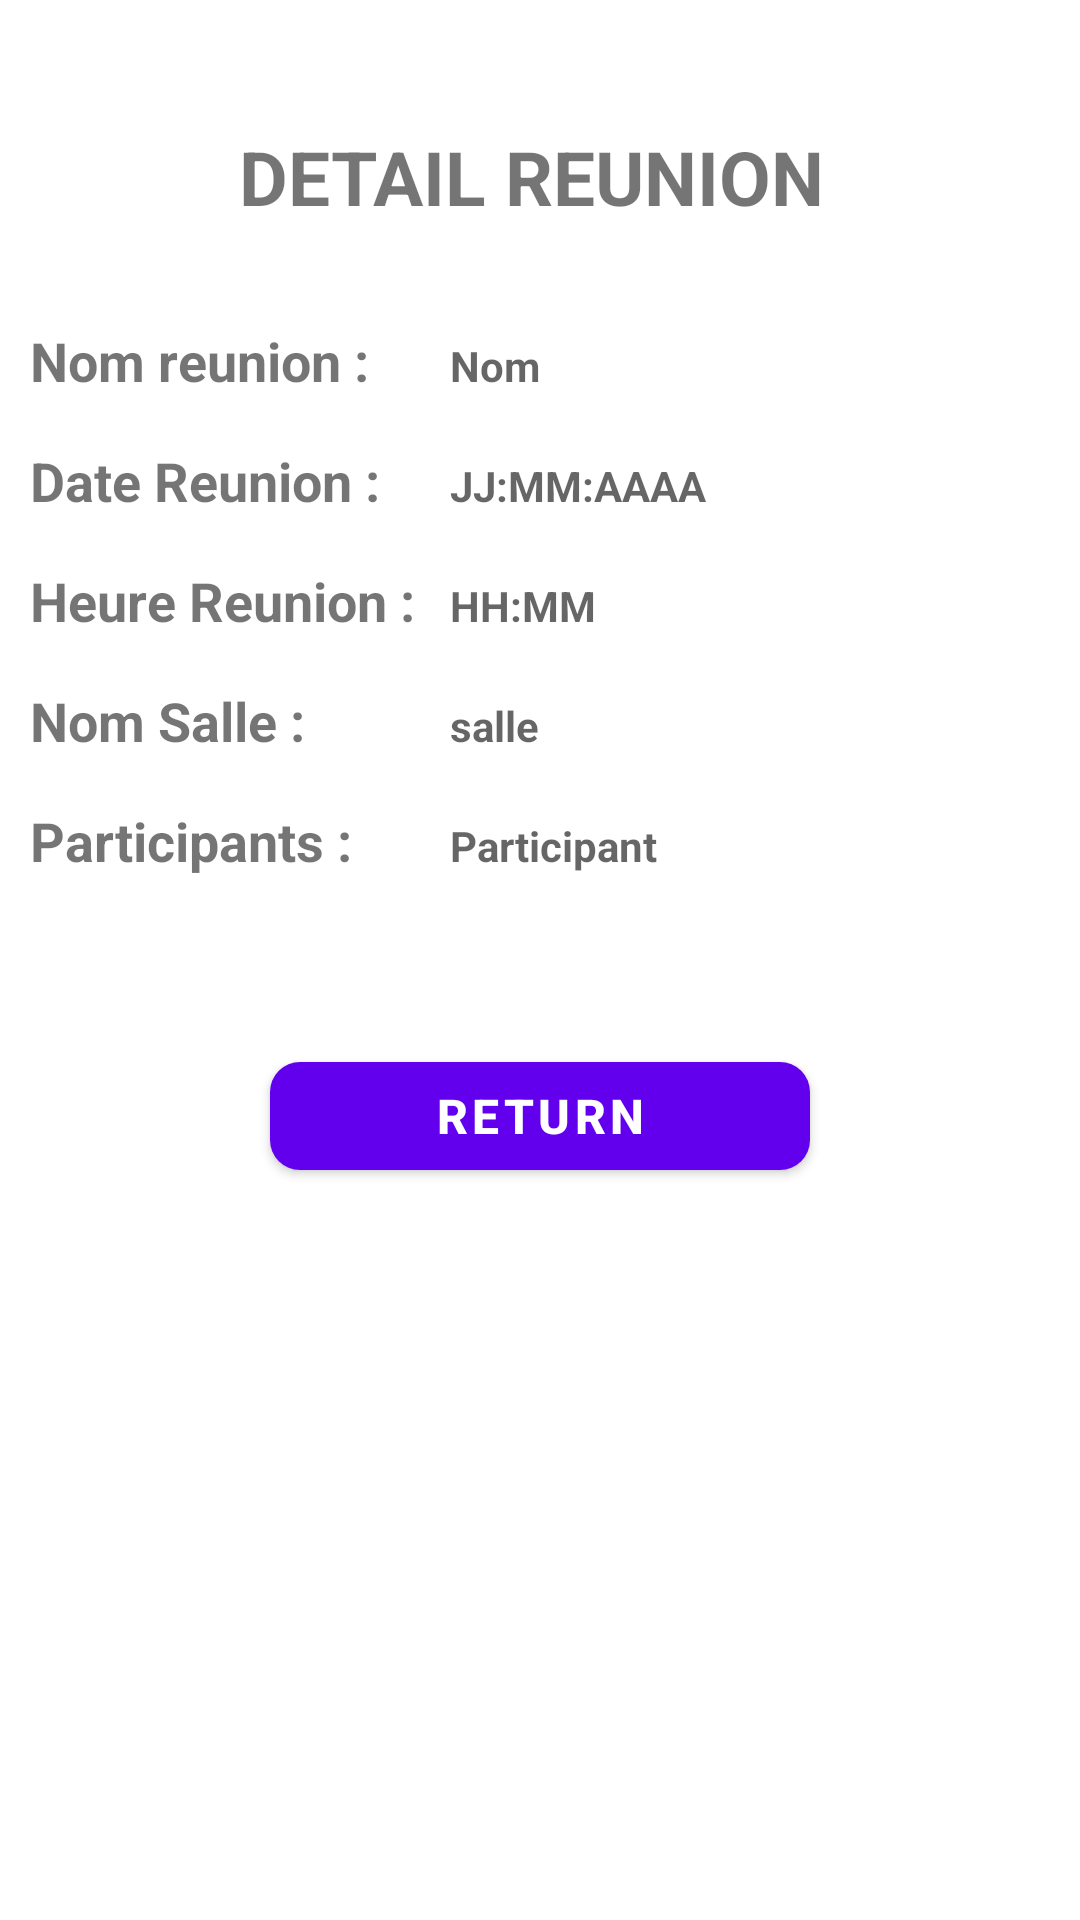

This screen was rendered from an Android layout file. Write that file and the resources it references.
<!-- AndroidManifest.xml: application theme AppTheme -->
<!-- res/layout/activity_details_reunion.xml -->
<?xml version="1.0" encoding="utf-8"?>
<LinearLayout xmlns:android="http://schemas.android.com/apk/res/android"
    xmlns:app="http://schemas.android.com/apk/res-auto"
    xmlns:tools="http://schemas.android.com/tools"
    android:layout_width="match_parent"
    android:layout_height="wrap_content"
    android:layout_centerHorizontal="true"
    tools:context=".ui.reunion_list.DetailReunionActivity"
    android:layout_marginRight="20dp"
    android:layout_marginLeft="20dp"
    android:padding="10dp"
    android:layout_marginTop="130dp"
    android:orientation="vertical">

    <TextView
        android:id="@+id/titre_Reunion"
        android:layout_width="match_parent"
        android:layout_height="38dp"
        android:textAlignment="center"
        android:textSize="25dp"
        android:textStyle="bold"
        android:layout_marginTop="30dp"
        android:layout_marginBottom="30dp"
        android:gravity="center"
        android:background="@color/light_grey"
        android:text="DETAIL REUNION " />

    <LinearLayout
        android:layout_width="match_parent"
        android:layout_height="40dp"
        android:orientation="horizontal">
        <TextView
            android:id="@+id/nom_Reunion"
            android:layout_width="140dp"
            android:layout_height="40dp"
            android:textSize="18dp"
            android:textStyle="bold"
            android:text="Nom reunion :" />

        <TextView
            android:id="@+id/inom_Reunion"
            android:layout_width="200dp"
            android:layout_height="38dp"
            android:hint="Nom"
            android:textStyle="bold" />
    </LinearLayout>

    <LinearLayout
        android:layout_width="match_parent"
        android:layout_height="40dp"
        android:orientation="horizontal">
        <TextView
            android:id="@+id/date_Reunion"
            android:layout_width="140dp"
            android:layout_height="40dp"
            android:textSize="18dp"
            android:textStyle="bold"
            android:text="Date Reunion :" />

        <TextView
            android:id="@+id/idate_Reunion"
            android:layout_width="120dp"
            android:layout_height="40dp"
            android:hint="JJ:MM:AAAA"
            android:textStyle="bold" />
    </LinearLayout>

    <LinearLayout
        android:layout_width="match_parent"
        android:layout_height="40dp"
        android:orientation="horizontal">
        <TextView
            android:id="@+id/heure_Reunion"
            android:layout_width="140dp"
            android:layout_height="40dp"
            android:textSize="18dp"
            android:textStyle="bold"
            android:text="Heure Reunion :" />

        <TextView
            android:id="@+id/iheure_Reunion"
            android:layout_width="100dp"
            android:layout_height="40dp"
            android:hint="HH:MM"
            android:textStyle="bold" />

    </LinearLayout>

    <LinearLayout
        android:layout_width="match_parent"
        android:layout_height="40dp"
        android:orientation="horizontal">
        <TextView
            android:id="@+id/nom_salle_Reunion"
            android:layout_width="140dp"
            android:layout_height="40dp"
            android:textSize="18dp"
            android:textStyle="bold"
            android:text="Nom Salle :" />


        <TextView
            android:id="@+id/inom_salle_Reunion"
            android:layout_width="200dp"
            android:layout_height="40dp"
            android:hint="salle"
            android:textStyle="bold"/>

    </LinearLayout>

    <LinearLayout
        android:layout_width="match_parent"
        android:layout_height="wrap_content"
        android:orientation="horizontal">
        <TextView
            android:id="@+id/participants_Reunion"
            android:layout_width="140dp"
            android:layout_height="40dp"
            android:textSize="18dp"
            android:textStyle="bold"
            android:text="Participants :" />

        <TextView
            android:id="@+id/iparticipant_Reunion"
            android:layout_width="200dp"
            android:layout_height="50dp"
            android:hint="Participant"
            android:textStyle="bold" />
    </LinearLayout>

    <com.google.android.material.button.MaterialButton
        android:id="@+id/returnback"
        style="@style/Widget.MaterialComponents.Button"
        android:layout_width="180dp"
        android:layout_height="wrap_content"
        android:layout_gravity="center"
        app:cornerRadius="10dp"
        android:layout_marginTop="30dp"
        android:textSize="16dp"
        android:textStyle="bold"
        android:text="Return"/>

</LinearLayout>
<!-- resources referenced by this layout -->
<resources>
  <style name="AppTheme" parent="Theme.MaterialComponents.Light.DarkActionBar">
          
          <item name="colorPrimary">@color/colorPrimary</item>
          <item name="colorPrimaryDark">@color/colorPrimaryDark</item>
          <item name="colorAccent">@color/colorAccent</item>
      </style>
  <!-- not gathered from this repository: default colours our renderer supplied (Android Studio template values) -->
  <color name="colorPrimary">#FF6200EE</color>
  <color name="colorPrimaryDark">#FF3700B3</color>
  <color name="colorAccent">#FF03DAC5</color>
</resources>
